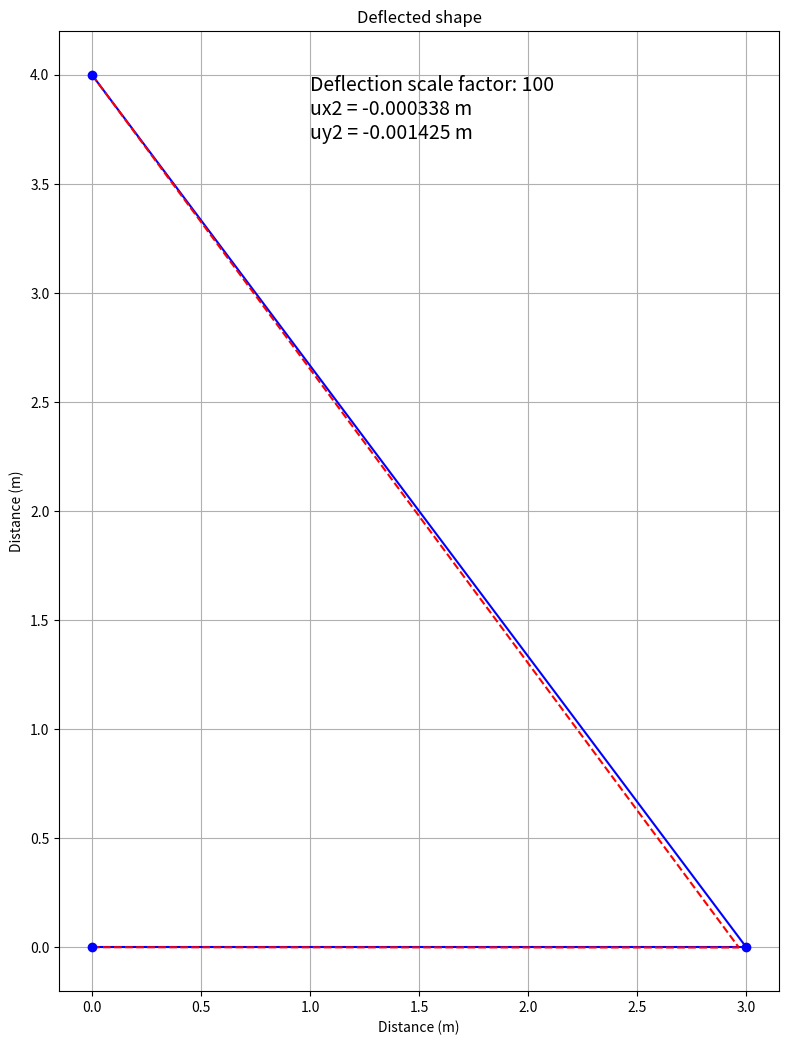

Write Python code to recreate this figure.
# Dependencies
import copy
import math
import numpy as np
import matplotlib.pyplot as plt

# Constants
# Young's Modulus for Steel in N/m^2
E=200 * 10 ** 9

# Area in (m^2)
A=0.005

# Element 1 (node 1 to 2)
theta=0  # in radians
L=3  # in metres

# 01 Top left quadrant
e11=math.cos(theta) ** 2
e12=math.cos(theta) * math.sin(theta)
e21=math.cos(theta) * math.sin(theta)
e22=math.sin(theta) ** 2

k11_12=(E * A / L) * np.array([[e11, e12], [e21, e22]])

# 02 Top right quadrant
e11=-math.cos(theta) ** 2
e12=-math.cos(theta) * math.sin(theta)
e21=-math.cos(theta) * math.sin(theta)
e22=-math.sin(theta) ** 2

k12_12=(E * A / L) * np.array([[e11, e12], [e21, e22]])

# 03 Bottom left quadrant
el1=-math.cos(theta) ** 2
el2=-math.cos(theta) * math.sin(theta)
e21=-math.cos(theta) * math.sin(theta)
e22=-math.sin(theta) ** 2

k21_12=(E * A / L) * np.array([[e11, e12], [e21, e22]])

# 04 Bottom right quadrant
e11=math.cos(theta) ** 2
e12=math.cos(theta) * math.sin(theta)
e21=math.cos(theta) * math.sin(theta)
e22=math.sin(theta) ** 2

k22_12=(E * A / L) * np.array([[e11, e12], [e21, e22]])

# Joining/Concatenating Top quadrants and Bottom quadrants
top=np.concatenate((k11_12, k12_12), axis=1)

# Joining/Concatenating bottom quadrants and Bottom quadrants
bottom=np.concatenate((k21_12, k22_12), axis=1)

# Joining/Concatenating 'top' and 'bottom' along horizontal axis
# Global Stiffness Matrix for Element 1
k1g=np.concatenate((top, bottom), axis=0)

print("\nGlobal Stiffness matrix for 1: \n")
print(np.round(k1g, 3))

# Element 2 (node 1 to 2)
theta=2.2143  # in radians
L=5  # in metres

# 01 Top left quadrant
e11=math.cos(theta) ** 2
e12=math.cos(theta) * math.sin(theta)
e21=math.cos(theta) * math.sin(theta)
e22=math.sin(theta) ** 2

k11_23=(E * A / L) * np.array([[e11, e12], [e21, e22]])

# 02 Top right quadrant
e11=-math.cos(theta) ** 2
e12=-math.cos(theta) * math.sin(theta)
e21=-math.cos(theta) * math.sin(theta)
e22=-math.sin(theta) ** 2

k12_23=(E * A / L) * np.array([[e11, e12], [e21, e22]])

# 03 Bottom left quadrant
el1=-math.cos(theta) ** 2
el2=-math.cos(theta) * math.sin(theta)
e21=-math.cos(theta) * math.sin(theta)
e22=-math.sin(theta) ** 2

k21_23=(E * A / L) * np.array([[e11, e12], [e21, e22]])

# 04 Bottom right quadrant
e11=math.cos(theta) ** 2
e12=math.cos(theta) * math.sin(theta)
e21=math.cos(theta) * math.sin(theta)
e22=math.sin(theta) ** 2

k22_23=(E * A / L) * np.array([[e11, e12], [e21, e22]])

# Joining/Concatenating Top quadrants and Bottom quadrants
top=np.concatenate((k11_23, k12_23), axis=1)

# Joining/Concatenating bottom quadrants and Bottom quadrants
bottom=np.concatenate((k21_23, k22_23), axis=1)

# Joining/Concatenating 'top' and 'bottom' along horizontal axis
# Global Stiffness Matrix for Element 1
k2g=np.concatenate((top, bottom), axis=0)

print("\nGlobal Stiffness matrix for 2: \n")
print(np.round(k2g, 3))

# Primary Stiffness matrix for the structure

k11=k11_12
k12=k12_12
k13=np.zeros([2, 2])

k21=k21_12
k22=k22_12 + k11_23
k23=k12_23

k31=np.zeros([2, 2])
k32=k21_23
k33=k22_23

r1=np.concatenate((k11, k12, k13), axis=1)
r2=np.concatenate((k11, k22, k23), axis=1)
r3=np.concatenate((k31, k32, k33), axis=1)
kp=np.concatenate((r1, r2, r3), axis=0)
print(kp)

# Reduce to Structure stiffness matrix and kp is copied using copy library

kp_red=copy.copy(kp)

# Impose the fact that U_xl = 0

kp_red[:, 0]=0
kp_red[0, :]=0
kp_red[0, 0]=1
print(kp_red)

# Impose the fact that U_yl = 0

kp_red[:, 1]=0
kp_red[1, :]=0
kp_red[1, 1]=1
print(kp_red)

# Impose the fact that U_x3 = 0

kp_red[:, 4]=0
kp_red[4, :]=0
kp_red[4, 4]=1
print(kp_red)

# Extracting the relevant portion from the structure stiffness matrix
ks=kp[2:4, 2:4]
ks=np.matrix(ks)
u2=ks.I * np.array([[0], [-150000]])
u_x2=u2[0, 0]
u_y2=u2[1, 0]

one=u_x2

print(f"\nThe horizontal displacement at node 2 is {one} m (to the left)")
print(f"The vertical displacement at node 2 is {one} m (downwards)")

## Determining the reaction forces

UG=np.array([[0, 0, u_x2, u_y2, 0, 0]])
FG=np.matmul(kp, UG.T)
print(np.round(FG, 3))

# Forces: Element A(nodes 1 to 2)
theta=0
L=3

# Transformation matrix
c=math.cos(theta)
s=math.sin(theta)
T=np.array([[c, s, 0, 0], [0, 0, c, s]])
disp=np.array([[0, 0, u_x2, u_y2]]).T
disp_local=np.matmul(T, disp)
F12=(E * A / L) * (disp_local[1] - disp_local[0]).item()
print("The force in element A is {one} kN".format(one=round(F12 / 1000, 1)))

## Forces: Element B(nodes 2 to 3)


theta=2.2143
L=5

# Transformation matrix
c = math.cos(theta)
s = math.sin(theta)
T = np.array([[c, s, 0, 0], [0, 0, c, s]])
disp = np.array([[u_x2, u_y2, 0, 0]]).T
disp_local = np.matmul(T, disp)
F12 = (E * A / L) * (disp_local[1] - disp_local[0]).item()
print("The force in element B is {one} kN".format(one=round(F12 / 1000, 1)))

# Visualizations

xfactor = 100

label = "Deflection scale factor: " + str(xfactor) + "\nux2 = " + str(round(u_x2, 6)) + " m \nuy2 = " + str(round(u_y2, 6)) + " m"

fig = plt.figure()
axes = fig.add_axes([0,0,2,2])
# For the figure to be in the correct 1:1 aspect ratio
fig.gca().set_aspect('equal', adjustable='box')

axes.plot([0,3],[0,0],'b')
axes.plot([0,3],[4,0],'b')

axes.plot([0,3+u_x2*xfactor],[0,u_y2],'--r')
axes.plot([0,3+u_x2*xfactor],[4,u_y2],'--r')

axes.plot([0],[0],'bo')
axes.plot([3],[0],'bo')
axes.plot([0],[4],'bo')

plt.text(1,4, label, fontsize=14, verticalalignment="top")
axes.grid()
axes.set_xlabel("Distance (m)")
axes.set_ylabel("Distance (m)")
axes.set_title("Deflected shape")

plt.show()